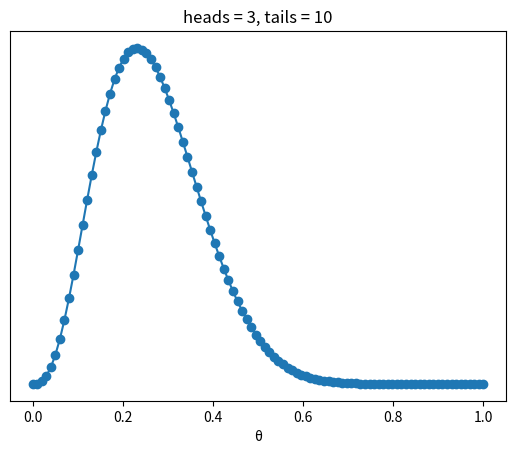

Source code (Python):
import numpy as np
import matplotlib.pyplot as plt
from scipy import stats


def posterior_grid(grid_points=50, heads=6, tails=9):
    """
    A grid implementation for the coin-flipping problem
    """
    grid = np.linspace(0, 1, grid_points)
    prior = np.repeat(1/grid_points, grid_points)  # uniform prior
    likelihood = stats.binom.pmf(heads, heads + tails, grid)
    posterior = likelihood * prior
    posterior /= posterior.sum()
    return grid, posterior


def plot_posterior(grid, posterior, h, t):
    plt.plot(grid, posterior, 'o-')
    plt.title(f'heads = {h}, tails = {t}')
    plt.yticks([])
    plt.xlabel('θ')
    plt.show()


def find_max_posterior_theta(grid, posterior):
    theta_max_posterior = grid[np.argmax(posterior)]
    return theta_max_posterior


data = np.repeat([0, 1], (10, 3))
h = data.sum()
t = len(data) - h
points = 100
grid, posterior = posterior_grid(points, h, t)

plot_posterior(grid, posterior, h, t)

theta_max_posterior = find_max_posterior_theta(grid, posterior)
print(f"θ care maximizează probabilitatea a posteriori: {theta_max_posterior}")
